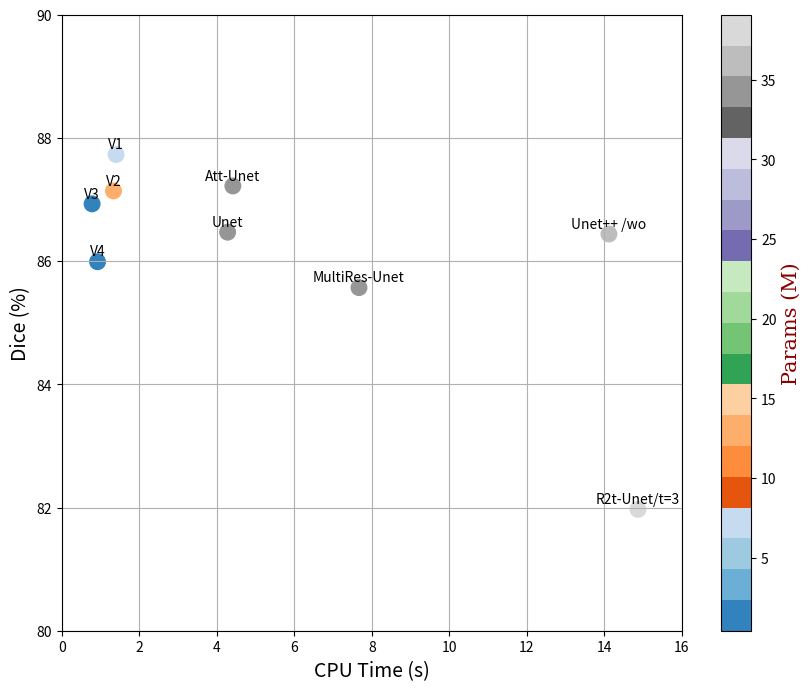

The matplotlib source for this figure:
import numpy as np 
from collections import defaultdict
import matplotlib.pyplot as plt

# data = np.array([['Model', 'Unet', 'Unet++ /wo', 'Att-Unet', 'R2t-Unet/t=3',
#         'Att-R2t-Unet', 'MultiRes-Unet', 'V1', 'Slim-V1', 'V2',
#         'Slim-V2', 'V3', 'Slim-V3', 'V4', 'Slim-V4'],
#        ['Dice', '83.8', '81.91', '83.93', '80.69', '80.8', '82.81',
#         '84.74', '85.49', '84.69', '83.83', '83.91', '83.96', '83.15',
#         '83.09'],
#        ['P', '34.53', '36.63', '34.89', '39.09', '39.44', '34.84',
#         '8.11', '7.7', '12.8', '12.6', '0.41', '0.371', '0.51', '0.487'],
#        ['CPU Time', '1.978', '19.53', '2.02', '24.21', '27.22', '10.41',
#         '1.4', '1.07', '1.33', '1.143', '0.78', '0.698', '0.92', '0.88']])

data = np.array([['Model', 'Unet', 'Unet++ /wo', 'Att-Unet', 'R2t-Unet/t=3',
         'MultiRes-Unet', 'V1', 'V2',
        'V3', 'V4'],
       ['Dice', '86.47', '86.44', '87.22', '81.97', '85.57',
        '87.73', '87.14',  '86.93',  '85.99',
        ],
       ['P', '34.53', '36.63', '34.89', '39.09', '34.84',
        '8.11', '12.8','0.41', '0.51'],
       ['CPU Time', '4.28', '14.12', '4.415', '14.87', '7.67',
        '1.402', '1.335', '0.782', '0.923']])



result = defaultdict(np.ndarray)
result[data[0][0]] = data[0][1:]
for i in range(1,4):
    l = []
    for j in range(len(data[i][1:])):
        t = float(data[i][1:][j])
        l.append(t)
    result[data[i][0]] = l

 
plt.figure(figsize=(10,8))#设置画布的尺寸
# plt.title('Examples of scatter plots',fontsize=20)#标题，并设定字号大小
plt.xlabel(u'CPU Time (s)',fontsize=14)#设置x轴，并设定字号大小
plt.ylabel(u'Dice (%)',fontsize=14)#设置y轴，并设定字号大小
plt.grid() # 设置网格
plt.xlim(0,16) # 设置横坐标范围
plt.ylim(80,90) # 设置纵坐标范围
#渐变色
# tab20c 出自: https://matplotlib.org/examples/color/colormaps_reference.html
cValue_2 = result['P'] # 颜色表示数值
cm = plt.cm.get_cmap('tab20c') # Blues
plt.scatter(result['CPU Time'],result['Dice'],c = cValue_2, s=500, marker='.', cmap=cm) # s 设置大小 marker='.' or '*'

# 添加数据标签
for a,b,c in zip(result['CPU Time'],result['Dice'],result['Model']):
    plt.text(a, b+0.05, c, ha='center', va= 'bottom',fontsize=10)

# 设置colorbar的标签字体及其大小
font = {'family' : 'serif',
        'color'  : 'darkred',
        'weight' : 'normal',
        'size'   : 15,
        }

plt.colorbar().set_label(u'Params (M)',fontdict=font)
plt.savefig(r"C:\Users\<user>\Desktop\TMI论文\ourpaper\figures\compare")

# cb=plt.colorbar() #h
# cb.ax.tick_params(labelsize=16)  #设置色标刻度字体大小。
# font = {'family' : 'serif',
#         'color'  : 'darkred',
#         'weight' : 'normal',
#         'size'   : 16,
#         }
# cb.set_label('colorbar',fontdict=font) #设置colorbar的标签字体及其大小

#指定点的颜色的序列
# cValue_1 = ['r','c','g','b','r','y','g','b','m']
# plt.scatter(result['CPU Time'],result['Dice'],c = cValue_1, s=100, marker='o')
 